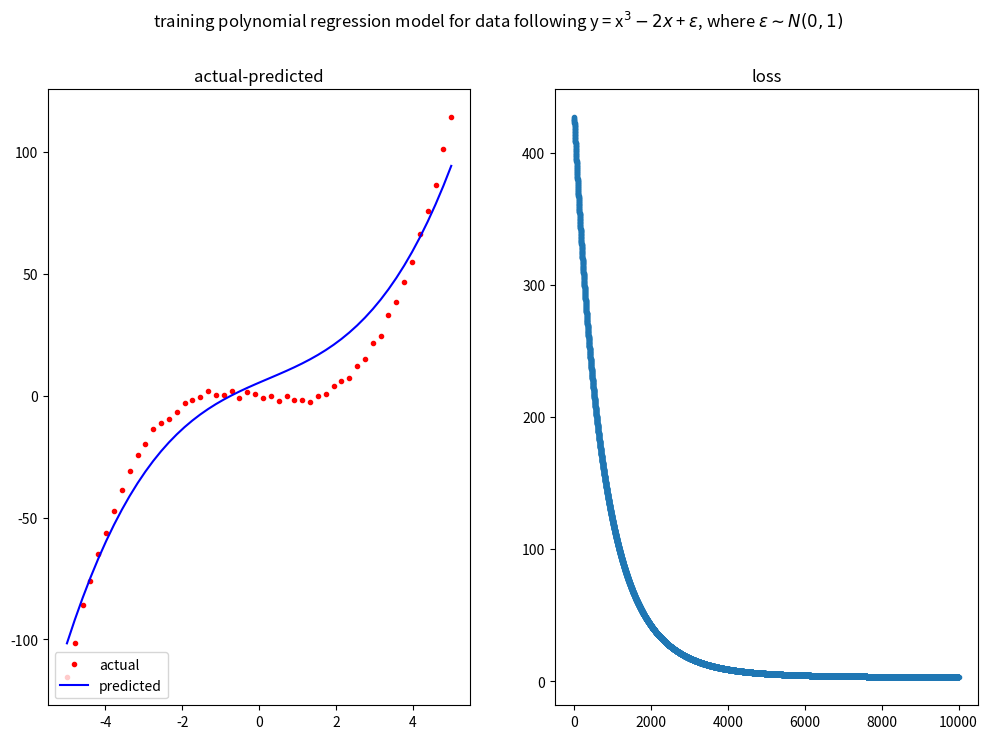

Recreate this plot in Python.
import numpy as np
import matplotlib.pyplot as plt
import json


# polynomial regression model
class Predictor:
    def __init__(
        self,
        w: list = [1., 1., 1., 1.],
        n: int = 0,
        x_mean: float = 0.0,
        x_var: float = 1.0,
        y_mean: float = 0.0,
        y_var: float = 1.0
    ):
        self.w = np.array(w)

        # for online learning
        self.n = n
        self.x_mean = x_mean
        self.x_var = x_var
        self.y_mean = y_mean
        self.y_var = y_var

    def fit_local(
        self,
        xs: list, 
        ys: list,
        num_of_epochs: int = 10000,
        learning_rate: float = 0.0002
    ) -> list:
        xs = np.array(xs)
        ys = np.array(ys)

        # for online learning
        self.n = len(xs)
        self.x_mean = xs.mean()
        self.x_var = xs.var()
        self.y_mean = ys.mean()
        self.y_var = ys.var()

        xs = (xs - xs.mean()) / xs.std()
        ys = (ys - ys.mean()) / ys.std()
        X = np.array([xs**i for i in range(len(self.w))])

        losses = []
        for _ in range(num_of_epochs):
            fs = np.dot(self.w, X)
            for i in range(len(self.w)):
                self.w[i] -= (learning_rate / self.n) * (fs - ys).T.dot(xs**i)
            loss = ((fs - ys)**2).sum()
            losses.append(loss)

        return losses

    def fit_online(
        self,
        x: float,
        y: float,
        num_of_epochs: int = 10,
        learning_rate: float = 0.0001
    ) -> list:   
        if self.n == 0:
            self.x_var = 0.0
            self.x_mean = x
            self.y_var = 0.0
            self.y_mean = y
            self.n += 1
            return float('inf')

        # for (un-)standardizing
        self.x_var = next_var(x, self.n, self.x_mean, self.x_var)
        self.x_mean = next_mean(x, self.n, self.x_mean)
        self.y_var = next_var(y, self.n, self.y_mean, self.y_var)
        self.y_mean = next_mean(y, self.n, self.y_mean)
        self.n += 1

        x_std = np.sqrt(self.x_var)
        y_std = np.sqrt(self.y_var)
        x = (x - self.x_mean) / x_std
        y = (y - self.y_mean) / y_std
        X = np.array([x**i for i in range(len(self.w))])

        losses = []
        for _ in range(num_of_epochs):
            f = np.dot(self.w, X)
            for i in range(len(self.w)):
                self.w[i] -= learning_rate * (f - y) * x**i
            loss = (f - y)**2
            losses.append(loss)
        
        return losses

    def predict(self, x) -> float:
        x_std = np.sqrt(self.x_var)
        y_std = np.sqrt(self.y_var)
        x = (x - self.x_mean) / x_std
        X = np.array([x**i for i in range(len(self.w))])
        y = np.dot(self.w, X)
        y = y * y_std + self.y_mean
        return y

    def to_json(self):
        return \
            {
                'parameters': {
                    'w': list(map(float, self.w)),
                    'n': int(self.n),
                    'x_mean': float(self.x_mean),
                    'x_var': float(self.x_var),
                    'y_mean': float(self.y_mean),
                    'y_var': float(self.y_var)
                }
            }


def next_mean(new_value, n: int, mean: float) -> float:
    return (new_value + n * mean) / (n + 1)


def next_var(new_value, n: int, mean: float, var: float) -> float:
    new_mean = next_mean(new_value, n, mean)
    return (new_value**2 + n * (mean**2 + var)) / (n + 1) - new_mean**2


if __name__ == '__main__':
    xs = np.linspace(-5., 5., 50)
    ys = xs**3 - 2.0 * xs + np.random.normal(size=len(xs))

    model = Predictor([1., 1., 1., 1.])
    losses = model.fit_local(xs, ys)
    ys_ = list(map(model.predict, xs))

    fig, (ax1, ax2) = plt.subplots(1, 2, figsize=(12, 8))
    ax1.plot(xs, ys, '.', color='r', label='actual')
    ax1.plot(xs, ys_, color='b', label='predicted')
    ax1.set_title('actual-predicted')
    ax1.legend(loc='lower left')
    ax2.plot(losses, '.')
    ax2.set_title('loss')
    fig.suptitle(
        r'training polynomial regression model for '
        r'data following y = x$^3 - 2x$ + $\varepsilon$, where $\varepsilon \sim N(0,1)$'
    )

    plt.show()

    print(json.dumps(model.to_json(), indent=4, ensure_ascii=True))